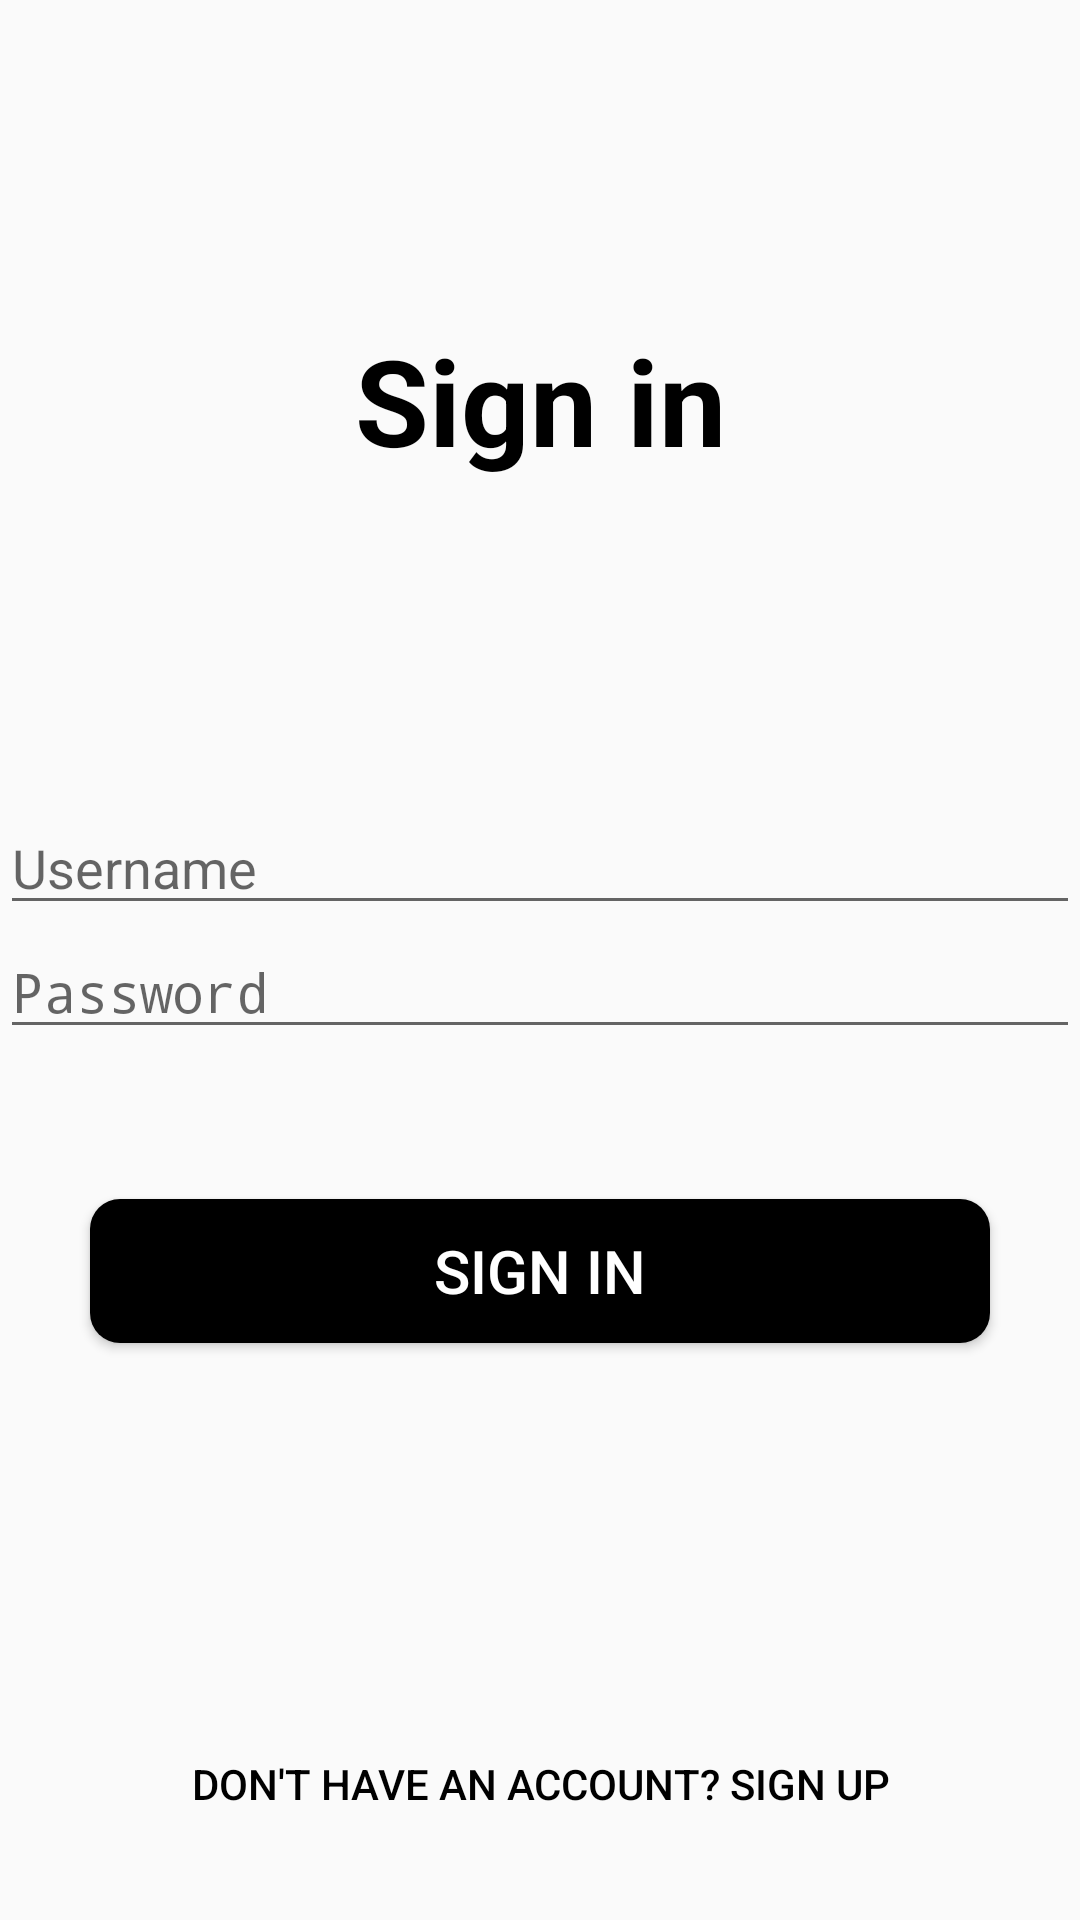

The Android layout XML behind this screen, and the referenced resources:
<!-- AndroidManifest.xml: application theme Theme.GYM -->
<!-- res/layout/activity_signin.xml -->
<?xml version="1.0" encoding="utf-8"?>
<LinearLayout
    xmlns:android="http://schemas.android.com/apk/res/android"
    xmlns:app="http://schemas.android.com/apk/res-auto"
    xmlns:tools="http://schemas.android.com/tools"
    android:layout_width="match_parent"
    android:layout_height="match_parent"
    android:orientation="vertical"
    tools:context=".Signin">

    <TextView
        android:id="@+id/text_sign"
        android:layout_width="match_parent"
        android:layout_height="267dp"
        android:gravity="center"
        android:text="@string/text_sign"
        android:textAlignment="center"
        android:textColor="@color/black"
        android:textSize="40sp"
        android:textStyle="bold" />

    <EditText
        android:id="@+id/username"
        android:layout_width="match_parent"
        android:layout_height="wrap_content"
        android:hint="Username" />

    <EditText
        android:id="@+id/EditText2"
        android:layout_width="match_parent"
        android:layout_height="wrap_content"
        android:hint="Password"
        android:inputType="textPassword"/>

    <Button
        android:id="@+id/Sign_in"
        android:layout_width="300dp"
        android:layout_height="wrap_content"
        android:layout_gravity="center"
        android:layout_marginTop="50dp"
        android:background="@drawable/btn3"
        android:text="Sign in"
        android:textColor="@color/white"
        android:textSize="20sp" />

    <TextView
        android:id="@+id/error_message"
        android:layout_width="match_parent"
        android:layout_height="wrap_content"
        android:layout_marginTop="10dp"
        android:textColor="@color/red"
        android:textSize="18sp"
        android:textStyle="bold"
        />

    <Button
        android:id="@+id/sign_up_button_return"
        android:layout_width="350dp"
        android:layout_height="25dp"
        android:layout_gravity="center"
        android:layout_marginTop="100dp"
        android:background="@drawable/btn2"
        android:text="Don't have an account? Sign up"
        android:textAlignment="center"
        android:textColor="@color/black"
        />

</LinearLayout>
<!-- resources referenced by this layout -->
<resources>
  <color name="black">#FF000000</color>
  <color name="red">#E71000</color>
  <color name="white">#FFFFFFFF</color>
  <!-- drawable btn2 (drawable) -->
  <?xml version="1.0" encoding="utf-8"?>
  <shape android:shape="rectangle" xmlns:android="http://schemas.android.com/apk/res/android">
  <solid android:color="#00FFFFFF"></solid>
      <corners android:radius="20dp"></corners>
  </shape>
  <!-- drawable btn3 (drawable) -->
  <?xml version="1.0" encoding="utf-8"?>
  <shape android:shape="rectangle" xmlns:android="http://schemas.android.com/apk/res/android">
  <solid android:color="@color/black"></solid>
      <corners android:radius="10dp" ></corners>
  </shape>
  <string name="text_sign">Sign in</string>
  <style name="Theme.GYM" parent="Theme.AppCompat.Light.NoActionBar">
          
          <item name="colorPrimary">@color/purple_500</item>
          <item name="colorPrimaryVariant">@color/purple_700</item>
          <item name="colorOnPrimary">@color/white</item>
          
          <item name="colorSecondary">@color/teal_200</item>
          <item name="colorSecondaryVariant">@color/teal_700</item>
          <item name="colorOnSecondary">@color/black</item>
          
          <item name="android:statusBarColor" tools:targetApi="l">?attr/colorPrimaryVariant</item>
          
      </style>
  <color name="purple_500">#FF6200EE</color>
  <color name="purple_700">#FF3700B3</color>
  <color name="teal_200">#FF03DAC5</color>
  <color name="teal_700">#FF018786</color>
</resources>
